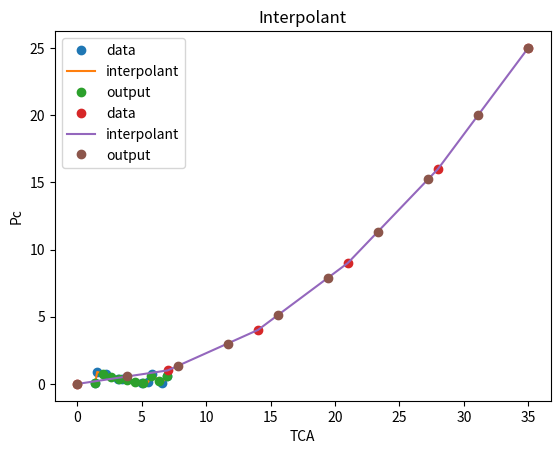

This chart was generated by the following Python code:
import numpy as np
import matplotlib.pyplot as plt
from scipy.interpolate import interp1d

points = 10                                                         #how many points in total do we want from the interpolation
accuracy = 500                                                      #higher is better, like around 500 is good
'''
#test events
event = np.random.random((2,10)) 
#event = np.array([[0,1,4,9,16,25],[0,1,2,3,4,5]])

Pc = event[0,:]
TCA = 7 * event[1,:]

#print(Pc)  
#print(TCA)

interpolant = interp1d(TCA, Pc , kind='linear')
x = np.linspace(min(TCA),max(TCA),accuracy)
y = interpolant(x)

output_TCA = np.linspace(min(TCA),max(TCA), points)
output_Pc = interpolant(output_TCA)
#print(output_TCA, output_Pc)                                        #print output values

plt.plot(TCA, Pc, 'o', label = 'data')                              #original data points visualization
#plt.plot(x,y,'o', label= 'interpolant1')                            #individual data points visualization
plt.plot(x,y,'-', label= 'interpolant')                             #interpolant visualization
plt.plot(output_TCA, output_Pc, 'o', label= 'output')               #output visualization
plt.gca().invert_xaxis()
plt.legend()
plt.title('Interpolant')
plt.xlabel('TCA')
plt.ylabel('Pc')
#plt.show()

'''

events = {1 : np.random.random((2,10)), 2 : np.array([[0,1,4,9,16,25],[0,1,2,3,4,5]])}
#print(events)
#print(events[2])
for i in range(1,len(events)+1):
    event = events[i]  
    print(i)
    print(event)
    Pc = event[0,:]
    TCA = 7 * event[1,:]

    #print(Pc)  
    #print(TCA)

    interpolant = interp1d(TCA, Pc , kind='linear')
    x = np.linspace(min(TCA),max(TCA),accuracy)
    y = interpolant(x)

    output_TCA = np.linspace(min(TCA),max(TCA), points)
    output_Pc = interpolant(output_TCA)
    #print(output_TCA, output_Pc)
    
    plt.plot(TCA, Pc, 'o', label = 'data')                              #original data points visualization
    #plt.plot(x,y,'o', label= 'interpolant1')                            #individual data points visualization
    plt.plot(x,y,'-', label= 'interpolant')                             #interpolant visualization
    plt.plot(output_TCA, output_Pc, 'o', label= 'output')               #output visualization
    plt.gca().invert_xaxis()
    plt.legend()
    plt.title('Interpolant')
    plt.xlabel('TCA')
    plt.ylabel('Pc')
    plt.show()

